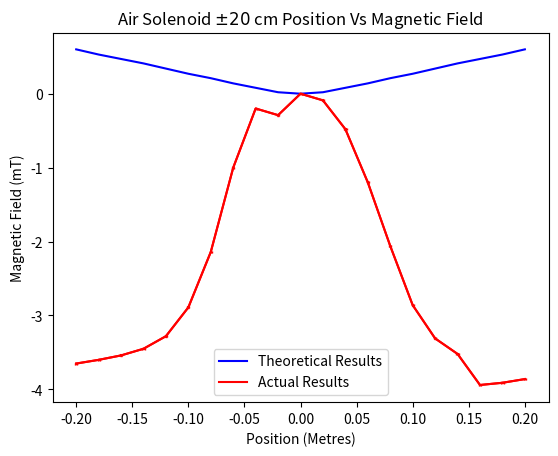

Reproduce this figure in Python. (Note: this script raises an exception after producing the figure.)
#!/usr/bin/env python2
# -*- coding: utf-8 -*-
"""
Created on Tue Oct  8 12:19:44 2019

@author: lrgtomaszewski
"""

import matplotlib.pylab as plt


#Theory Results
#----------------------------------------
#Theory Results plot

X = (-0.20,-0.18,-0.16,-0.14,-0.12,-0.10,-0.08,-0.06,-0.04,-0.02,0.00,0.02,0.04,0.06,0.08,0.10,0.12,0.14,0.16,0.18,0.20)
Y = (0.6,0.53,0.47,0.41,0.34,0.27,0.21,0.14,0.08,0.02,0.00,0.02,0.08,0.14,0.21,0.27,0.34,0.41,0.47,0.53,0.60)

#----------------------------------------
#Actual Results plot

x = (-0.20,-0.18,-0.16,-0.14,-0.12,-0.10,-0.08,-0.06,-0.04,-0.02,0.00,0.02,0.04,0.06,0.08,0.10,0.12,0.14,0.16,0.18,0.20)
y = (-3.65,-3.60,-3.54,-3.45,-3.28,-2.89,-2.14,-1.00,-0.20,-0.29,0.00,-0.09,-0.48,-1.20,-2.06,-2.86,-3.31,-3.52,-3.94,-3.91,-3.86)

xerror = 0.001
yerror = 0.005

#----------------------------------------
plt.figure()
plt.plot(X,Y,'-b',label='Theoretical Results')
plt.plot(x,y,'-r',label='Actual Results')
plt.errorbar(x, y, xerr=xerror, yerr=yerror, fmt='-r', ecolor='red', capsize=1)
plt.legend(loc='best')
plt.xlabel('Position (Metres)')
plt.ylabel('Magnetic Field (mT)')
plt.title('Air Solenoid $\pm20$ cm Position Vs Magnetic Field')
plt.savefig('Air_Solenoid_20_Position_Vs_Magnetic_Field.png')
plt.show()

print('Solution in mT')
print(Z)